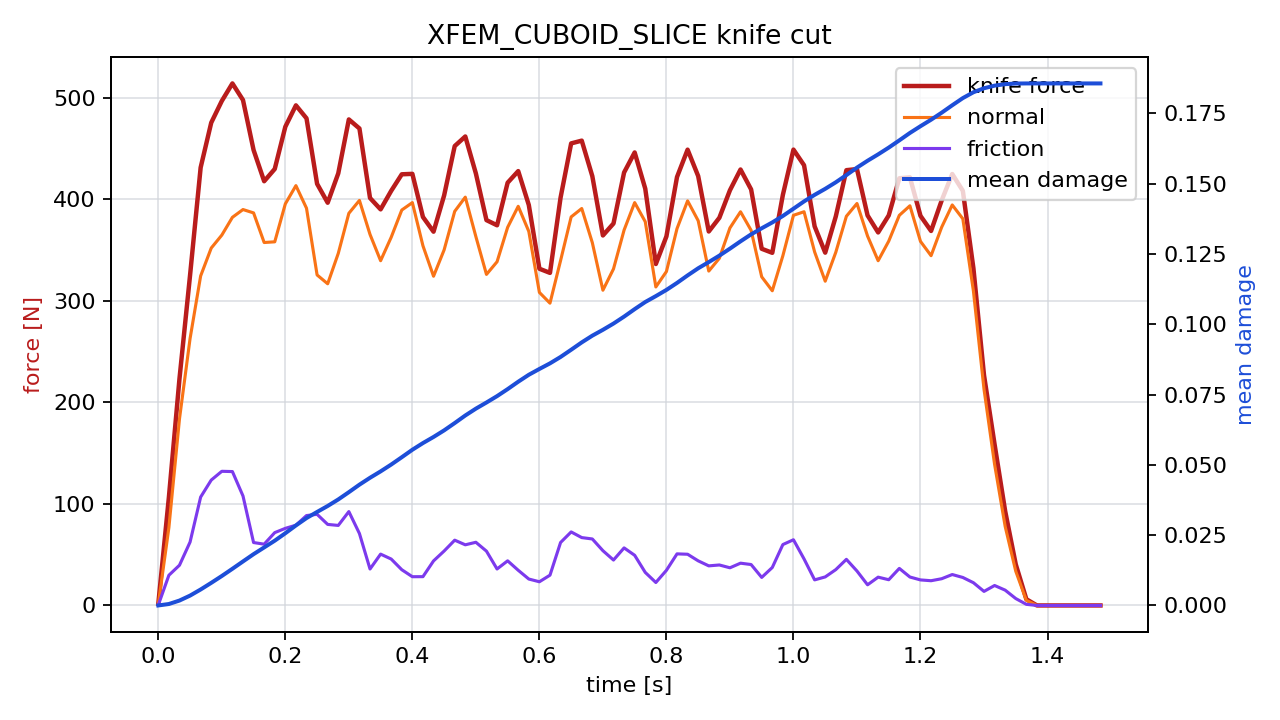

The data file committed next to this chart (first rows):
time_s, force_n, normal_force_n, friction_force_n, active_particles, mean_damage
0.00000000, 1.572, 1.123, 0.4493, 2, 0.00000752
0.01667, 106.4, 76.69, 29.74, 12, 0.0005214
0.03333, 223.2, 183.6, 39.61, 12, 0.001751
0.05, 325.1, 262.7, 62.39, 12, 0.003511
0.06667, 431.1, 324.4, 106.7, 12, 0.005685
0.08333, 475.3, 351.8, 123.4, 16, 0.008042
0.1, 496.7, 364.6, 132.1, 21, 0.01049
0.1167, 513.9, 382.1, 131.8, 23, 0.01305
0.1333, 497.6, 389.8, 107.8, 24, 0.01566
0.15, 448.4, 386.4, 61.93, 21, 0.01825
0.1667, 417.6, 357.3, 60.33, 22, 0.02064
0.1833, 429.7, 358, 71.71, 24, 0.02304
0.2, 471.3, 395.4, 75.9, 24, 0.02569
0.2167, 492.3, 413.3, 79, 23, 0.02846
0.2333, 479.6, 391.1, 88.49, 21, 0.03108
0.25, 415.1, 325.4, 89.71, 21, 0.03326
0.2667, 396.5, 316.7, 79.79, 24, 0.03538
0.2833, 425.4, 346.6, 78.78, 24, 0.0377
0.3, 478.5, 386.1, 92.41, 24, 0.04029
0.3167, 469.6, 398.7, 70.81, 24, 0.04296
0.3333, 401.1, 365.3, 35.88, 24, 0.04541
0.35, 389.9, 339.4, 50.53, 24, 0.04768
0.3667, 408.1, 362.4, 45.69, 24, 0.05011
0.3833, 424.5, 389.3, 35.18, 24, 0.05272
0.4, 424.9, 396.6, 28.3, 23, 0.05537
0.4167, 382.4, 354.1, 28.35, 20, 0.05775
0.4333, 368, 324.1, 43.85, 23, 0.05992
0.45, 403.6, 350, 53.59, 24, 0.06226
0.4667, 452.2, 388, 64.26, 24, 0.06486
0.4833, 461.7, 402, 59.71, 24, 0.06756
0.5, 425.3, 363.1, 62.19, 22, 0.06999
0.5167, 379.3, 325.9, 53.45, 23, 0.07217
0.5333, 374.3, 338.3, 35.9, 24, 0.07444
0.55, 416.2, 372.2, 43.94, 24, 0.07693
0.5667, 427.6, 393, 34.64, 24, 0.07957
0.5833, 394.2, 368.2, 26, 22, 0.08203
0.6, 331.5, 308.2, 23.32, 19, 0.0841
0.6167, 327.4, 297.6, 29.81, 24, 0.08609
0.6333, 401.5, 339.5, 61.97, 24, 0.08837
0.65, 454.9, 382.5, 72.38, 24, 0.09093
0.6667, 457.6, 390.8, 66.81, 24, 0.09355
0.6833, 422.6, 357.1, 65.45, 22, 0.09594
0.7, 364.3, 310.3, 53.91, 23, 0.09802
0.7167, 376, 331.3, 44.71, 24, 0.1002
0.7333, 426.2, 369.6, 56.67, 24, 0.1027
0.75, 446, 396.6, 49.37, 24, 0.1054
0.7667, 410.3, 377.8, 32.53, 21, 0.1079
0.7833, 336.2, 313.6, 22.6, 20, 0.11
0.8, 363.3, 328.7, 34.6, 24, 0.1122
0.8167, 421.8, 371, 50.78, 24, 0.1147
0.8333, 448.7, 398.3, 50.41, 24, 0.1174
0.85, 422.7, 378.8, 43.92, 19, 0.1199
0.8667, 368.2, 329.2, 38.98, 21, 0.1221
0.8833, 381.6, 341.8, 39.85, 24, 0.1244
0.9, 408.7, 371.7, 37.08, 24, 0.1269
0.9167, 429.2, 387.6, 41.62, 24, 0.1295
0.9333, 409.6, 369.3, 40.28, 21, 0.132
0.95, 351.1, 323.5, 27.61, 18, 0.1341
0.9667, 347.2, 309.8, 37.37, 23, 0.1362
0.9833, 404.2, 344.3, 59.94, 24, 0.1385
... 30 more rows
